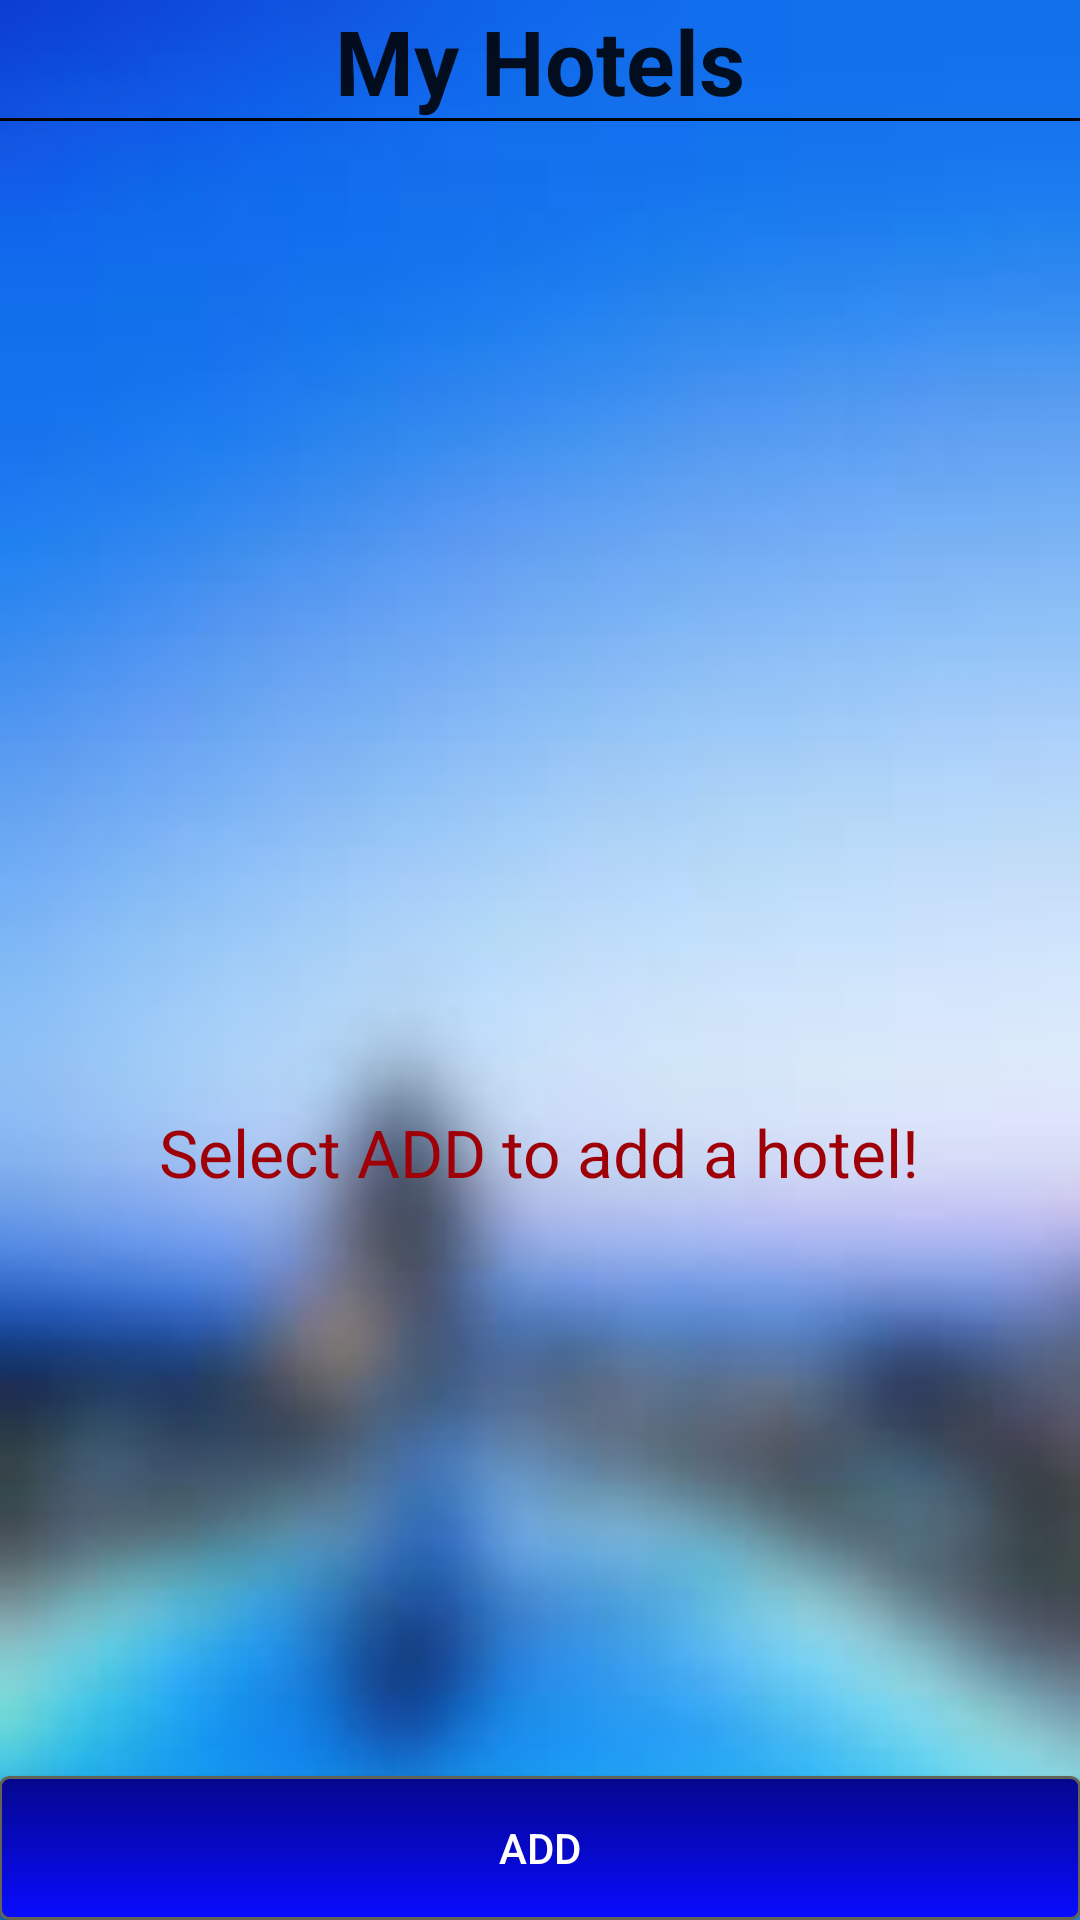

The Android layout XML behind this screen, and the referenced resources:
<!-- AndroidManifest.xml: application theme AppTheme -->
<!-- res/layout/fragment_hotels.xml -->
<RelativeLayout xmlns:android="http://schemas.android.com/apk/res/android"
    xmlns:tools="http://schemas.android.com/tools"
    android:id="@+id/fragment_hotels"
    android:layout_width="match_parent"
    android:layout_height="match_parent"
    android:background="@drawable/bckgrnd"
    android:paddingBottom="@dimen/activity_vertical_margin"
    android:paddingLeft="@dimen/activity_horizontal_margin"
    android:paddingRight="@dimen/activity_horizontal_margin"
    android:paddingTop="@dimen/activity_vertical_margin"
    tools:context="com.example.hotelreseration.NavigationDrawer.Fragment_hotels" >

    <ListView
        android:id="@+id/list"
        android:layout_width="match_parent"
        android:layout_height="310dp"
        android:layout_alignParentLeft="true"
        android:layout_alignParentRight="true"
        android:layout_below="@+id/BookedText"
        tools:ignore="RtlHardcoded" >

    </ListView>

    <TextView
        android:id="@+id/BookedText"
        android:layout_width="wrap_content"
        android:layout_height="wrap_content"
        android:layout_alignParentTop="true"
        android:layout_centerHorizontal="true"
        android:textSize="30sp"
        android:text="@string/my_hotels"
        android:textStyle="bold"
        android:shadowDx="-1"
        android:shadowDy="-1"
        android:textAppearance="?android:attr/textAppearanceLarge" />

    <View
        android:id="@+id/separator"
        android:layout_width="wrap_content"
        android:layout_height="1dp"
        android:layout_alignBottom="@+id/BookedText"
        android:layout_alignParentLeft="true"
        android:layout_alignParentRight="true"
        android:background="#000000"
        android:visibility="visible"
        tools:ignore="RtlHardcoded" />

    <Button
        android:id="@+id/addbutton"
        android:layout_width="wrap_content"
        android:layout_height="wrap_content"
        android:layout_alignLeft="@+id/list"
        android:layout_alignParentBottom="true"
        android:layout_alignRight="@+id/list"
        android:background="@drawable/custom_button"
        android:onClick="addhotel"
        android:text="Add"
        android:textColor="#FFFFFF"
        tools:ignore="HardcodedText,RtlHardcoded" />

    <TextView
        android:id="@+id/nobookingtxt"
        android:layout_width="wrap_content"
        android:layout_height="wrap_content"
        android:layout_below="@+id/list"
        android:layout_centerHorizontal="true"
        android:layout_marginTop="19dp"
        android:textColor="#9f0007"
        android:text="Select ADD to add a hotel!"
        android:textAppearance="?android:attr/textAppearanceLarge" />

</RelativeLayout>
<!-- resources referenced by this layout -->
<resources>
  <!-- drawable bckgrnd: jpg bitmap (drawable-xhdpi, 3261 bytes) -->
  <!-- drawable custom_button (drawable-hdpi) -->
  <?xml version="1.0" encoding="utf-8"?>
  <selector xmlns:android="http://schemas.android.com/apk/res/android" >
      <item android:state_pressed="true" >
          <shape android:shape="rectangle"  >
              <corners android:radius="3dip" />
              <stroke android:width="1dip" android:color="#626257" />
              <gradient android:angle="-90" android:startColor="#080BFF" android:endColor="#05078D"  />
          </shape>
      </item>
      <item android:state_focused="true">
          <shape android:shape="rectangle"  >
              <corners android:radius="3dip" />
              <stroke android:width="1dip" android:color="#5e7974" />
              <solid android:color="#626257"/>
          </shape>
      </item>
      <item >
          <shape android:shape="rectangle"  >
              <corners android:radius="3dip" />
              <stroke android:width="1dip" android:color="#626257" />
              <gradient android:angle="-90" android:startColor="#05078D" android:endColor="#080BFF" />
          </shape>
      </item>
  </selector>
  <string name="my_hotels">My Hotels</string>
  <style name="AppTheme" parent="AppBaseTheme">
          <item name="android:background">#05078D</item>
          <item name="android:navigationBarColor">@android:color/black</item>
      </style>
  <style name="AppBaseTheme" parent="Theme.AppCompat.NoActionBar">
           
           <item name="colorPrimary">#002766</item>
           <item name="colorPrimaryDark">#002766</item>
           <item name="colorAccent">#002766</item>
      </style>
</resources>
